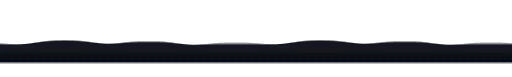
t = 0.00 s
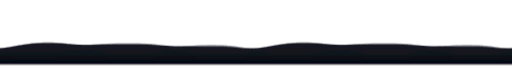
t = 1.67 s
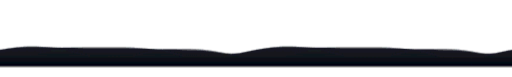
t = 3.33 s
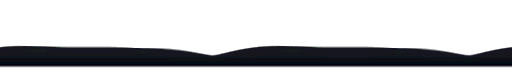
t = 5.00 s
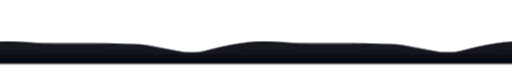
t = 6.67 s
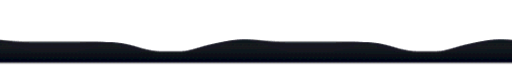
t = 8.33 s

The animated SVG that drew these frames (rendered in a browser with its animation timeline set to each time). Animation: 2 CSS @keyframes rules; frames cover the first 8.33 s, repeats indefinitely.

<svg xmlns="http://www.w3.org/2000/svg" viewBox="0 0 1200 180" width="100%" height="180" preserveAspectRatio="none">
<defs>
  <filter id="liquidFlow">
    <feGaussianBlur stdDeviation="8" in="SourceGraphic" result="blur"/>
    <feColorMatrix in="blur" mode="matrix"
      values="1 0 0 0 0  0 1 0 0 0  0 0 1 0 0  0 0 0 20 -9"
      result="liquid"/>
    <feComposite in="SourceGraphic" in2="liquid" operator="atop"/>
  </filter>

  <linearGradient id="midnightGrad" x1="0" y1="0" x2="0" y2="1">
    <stop offset="0%"   stop-color="#0d1117" stop-opacity="0"/>
    <stop offset="40%"  stop-color="#161b22" stop-opacity="0.6"/>
    <stop offset="100%" stop-color="#000000" stop-opacity="0.1"/>
  </linearGradient>

  <linearGradient id="neuralAura" x1="0" y1="0" x2="1" y2="0">
    <stop offset="0%"   stop-color="#00D4C8" stop-opacity="0.05"/>
    <stop offset="50%"  stop-color="#9B59B6" stop-opacity="0.1"/>
    <stop offset="100%" stop-color="#00D4C8" stop-opacity="0.05"/>
  </linearGradient>
</defs>

<style>
  @keyframes surf {
    0%   { transform: translateY(0)    scaleY(1);   }
    50%  { transform: translateY(15px) scaleY(0.9); }
    100% { transform: translateY(0)    scaleY(1);   }
  }
  @keyframes flow {
    0%   { transform: translateX(0);      }
    100% { transform: translateX(-1200px); }
  }
  .liquid-group {
    filter: url(#liquidFlow);
    animation: surf 8s infinite ease-in-out;
    transform-origin: center;
  }
  .wave-path {
    animation: flow 40s linear infinite;
  }
</style>

<g class="liquid-group">
  <path class="wave-path" d="M -1200 180 L -1200 90.0 L -1100 120.3 L -1000 120.3 L -900 90.0 L -800 59.7 L -700 59.7 L -600 90.0 L -500 120.3 L -400 120.3 L -300 90.0 L -200 59.7 L -100 59.7 L 0 90.0 L 100 120.3 L 200 120.3 L 300 90.0 L 400 59.7 L 500 59.7 L 600 90.0 L 700 120.3 L 800 120.3 L 900 90.0 L 1000 59.7 L 1100 59.7 L 1200 90.0 L 1300 120.3 L 1400 120.3 L 1500 90.0 L 1600 59.7 L 1700 59.7 L 1800 90.0 L 1900 120.3 L 2000 120.3 L 2100 90.0 L 2200 59.7 L 2300 59.7 L 2400 90.0 L 2500 120.3 L 2600 120.3 L 2700 90.0 L 2800 59.7 L 2900 59.7 L 3000 90.0 L 3100 120.3 L 3200 120.3 L 3300 90.0 L 3400 59.7 L 3500 59.7 L 3600 90.0 L 3600 180 Z" fill="url(#midnightGrad)" style="animation-duration:30s;opacity:0.5;"/>
  <path class="wave-path" d="M -1200 180 L -1200 90.0 L -1100 120.3 L -1000 120.3 L -900 90.0 L -800 59.7 L -700 59.7 L -600 90.0 L -500 120.3 L -400 120.3 L -300 90.0 L -200 59.7 L -100 59.7 L 0 90.0 L 100 120.3 L 200 120.3 L 300 90.0 L 400 59.7 L 500 59.7 L 600 90.0 L 700 120.3 L 800 120.3 L 900 90.0 L 1000 59.7 L 1100 59.7 L 1200 90.0 L 1300 120.3 L 1400 120.3 L 1500 90.0 L 1600 59.7 L 1700 59.7 L 1800 90.0 L 1900 120.3 L 2000 120.3 L 2100 90.0 L 2200 59.7 L 2300 59.7 L 2400 90.0 L 2500 120.3 L 2600 120.3 L 2700 90.0 L 2800 59.7 L 2900 59.7 L 3000 90.0 L 3100 120.3 L 3200 120.3 L 3300 90.0 L 3400 59.7 L 3500 59.7 L 3600 90.0 L 3600 180 Z" fill="none" stroke="url(#neuralAura)" stroke-width="2" style="animation-duration:30s;"/>
  <path class="wave-path" d="M -1200 180 L -1200 59.7 L -1100 59.7 L -1000 90.0 L -900 120.3 L -800 120.3 L -700 90.0 L -600 59.7 L -500 59.7 L -400 90.0 L -300 120.3 L -200 120.3 L -100 90.0 L 0 59.7 L 100 59.7 L 200 90.0 L 300 120.3 L 400 120.3 L 500 90.0 L 600 59.7 L 700 59.7 L 800 90.0 L 900 120.3 L 1000 120.3 L 1100 90.0 L 1200 59.7 L 1300 59.7 L 1400 90.0 L 1500 120.3 L 1600 120.3 L 1700 90.0 L 1800 59.7 L 1900 59.7 L 2000 90.0 L 2100 120.3 L 2200 120.3 L 2300 90.0 L 2400 59.7 L 2500 59.7 L 2600 90.0 L 2700 120.3 L 2800 120.3 L 2900 90.0 L 3000 59.7 L 3100 59.7 L 3200 90.0 L 3300 120.3 L 3400 120.3 L 3500 90.0 L 3600 59.7 L 3600 180 Z" fill="url(#midnightGrad)" style="animation-duration:45s;opacity:0.6;"/>
  <path class="wave-path" d="M -1200 180 L -1200 59.7 L -1100 59.7 L -1000 90.0 L -900 120.3 L -800 120.3 L -700 90.0 L -600 59.7 L -500 59.7 L -400 90.0 L -300 120.3 L -200 120.3 L -100 90.0 L 0 59.7 L 100 59.7 L 200 90.0 L 300 120.3 L 400 120.3 L 500 90.0 L 600 59.7 L 700 59.7 L 800 90.0 L 900 120.3 L 1000 120.3 L 1100 90.0 L 1200 59.7 L 1300 59.7 L 1400 90.0 L 1500 120.3 L 1600 120.3 L 1700 90.0 L 1800 59.7 L 1900 59.7 L 2000 90.0 L 2100 120.3 L 2200 120.3 L 2300 90.0 L 2400 59.7 L 2500 59.7 L 2600 90.0 L 2700 120.3 L 2800 120.3 L 2900 90.0 L 3000 59.7 L 3100 59.7 L 3200 90.0 L 3300 120.3 L 3400 120.3 L 3500 90.0 L 3600 59.7 L 3600 180 Z" fill="none" stroke="url(#neuralAura)" stroke-width="2" style="animation-duration:45s;"/>
  <path class="wave-path" d="M -1200 180 L -1200 120.3 L -1100 90.0 L -1000 59.7 L -900 59.7 L -800 90.0 L -700 120.3 L -600 120.3 L -500 90.0 L -400 59.7 L -300 59.7 L -200 90.0 L -100 120.3 L 0 120.3 L 100 90.0 L 200 59.7 L 300 59.7 L 400 90.0 L 500 120.3 L 600 120.3 L 700 90.0 L 800 59.7 L 900 59.7 L 1000 90.0 L 1100 120.3 L 1200 120.3 L 1300 90.0 L 1400 59.7 L 1500 59.7 L 1600 90.0 L 1700 120.3 L 1800 120.3 L 1900 90.0 L 2000 59.7 L 2100 59.7 L 2200 90.0 L 2300 120.3 L 2400 120.3 L 2500 90.0 L 2600 59.7 L 2700 59.7 L 2800 90.0 L 2900 120.3 L 3000 120.3 L 3100 90.0 L 3200 59.7 L 3300 59.7 L 3400 90.0 L 3500 120.3 L 3600 120.3 L 3600 180 Z" fill="url(#midnightGrad)" style="animation-duration:60s;opacity:0.7;"/>
  <path class="wave-path" d="M -1200 180 L -1200 120.3 L -1100 90.0 L -1000 59.7 L -900 59.7 L -800 90.0 L -700 120.3 L -600 120.3 L -500 90.0 L -400 59.7 L -300 59.7 L -200 90.0 L -100 120.3 L 0 120.3 L 100 90.0 L 200 59.7 L 300 59.7 L 400 90.0 L 500 120.3 L 600 120.3 L 700 90.0 L 800 59.7 L 900 59.7 L 1000 90.0 L 1100 120.3 L 1200 120.3 L 1300 90.0 L 1400 59.7 L 1500 59.7 L 1600 90.0 L 1700 120.3 L 1800 120.3 L 1900 90.0 L 2000 59.7 L 2100 59.7 L 2200 90.0 L 2300 120.3 L 2400 120.3 L 2500 90.0 L 2600 59.7 L 2700 59.7 L 2800 90.0 L 2900 120.3 L 3000 120.3 L 3100 90.0 L 3200 59.7 L 3300 59.7 L 3400 90.0 L 3500 120.3 L 3600 120.3 L 3600 180 Z" fill="none" stroke="url(#neuralAura)" stroke-width="2" style="animation-duration:60s;"/>
</g>
</svg>
